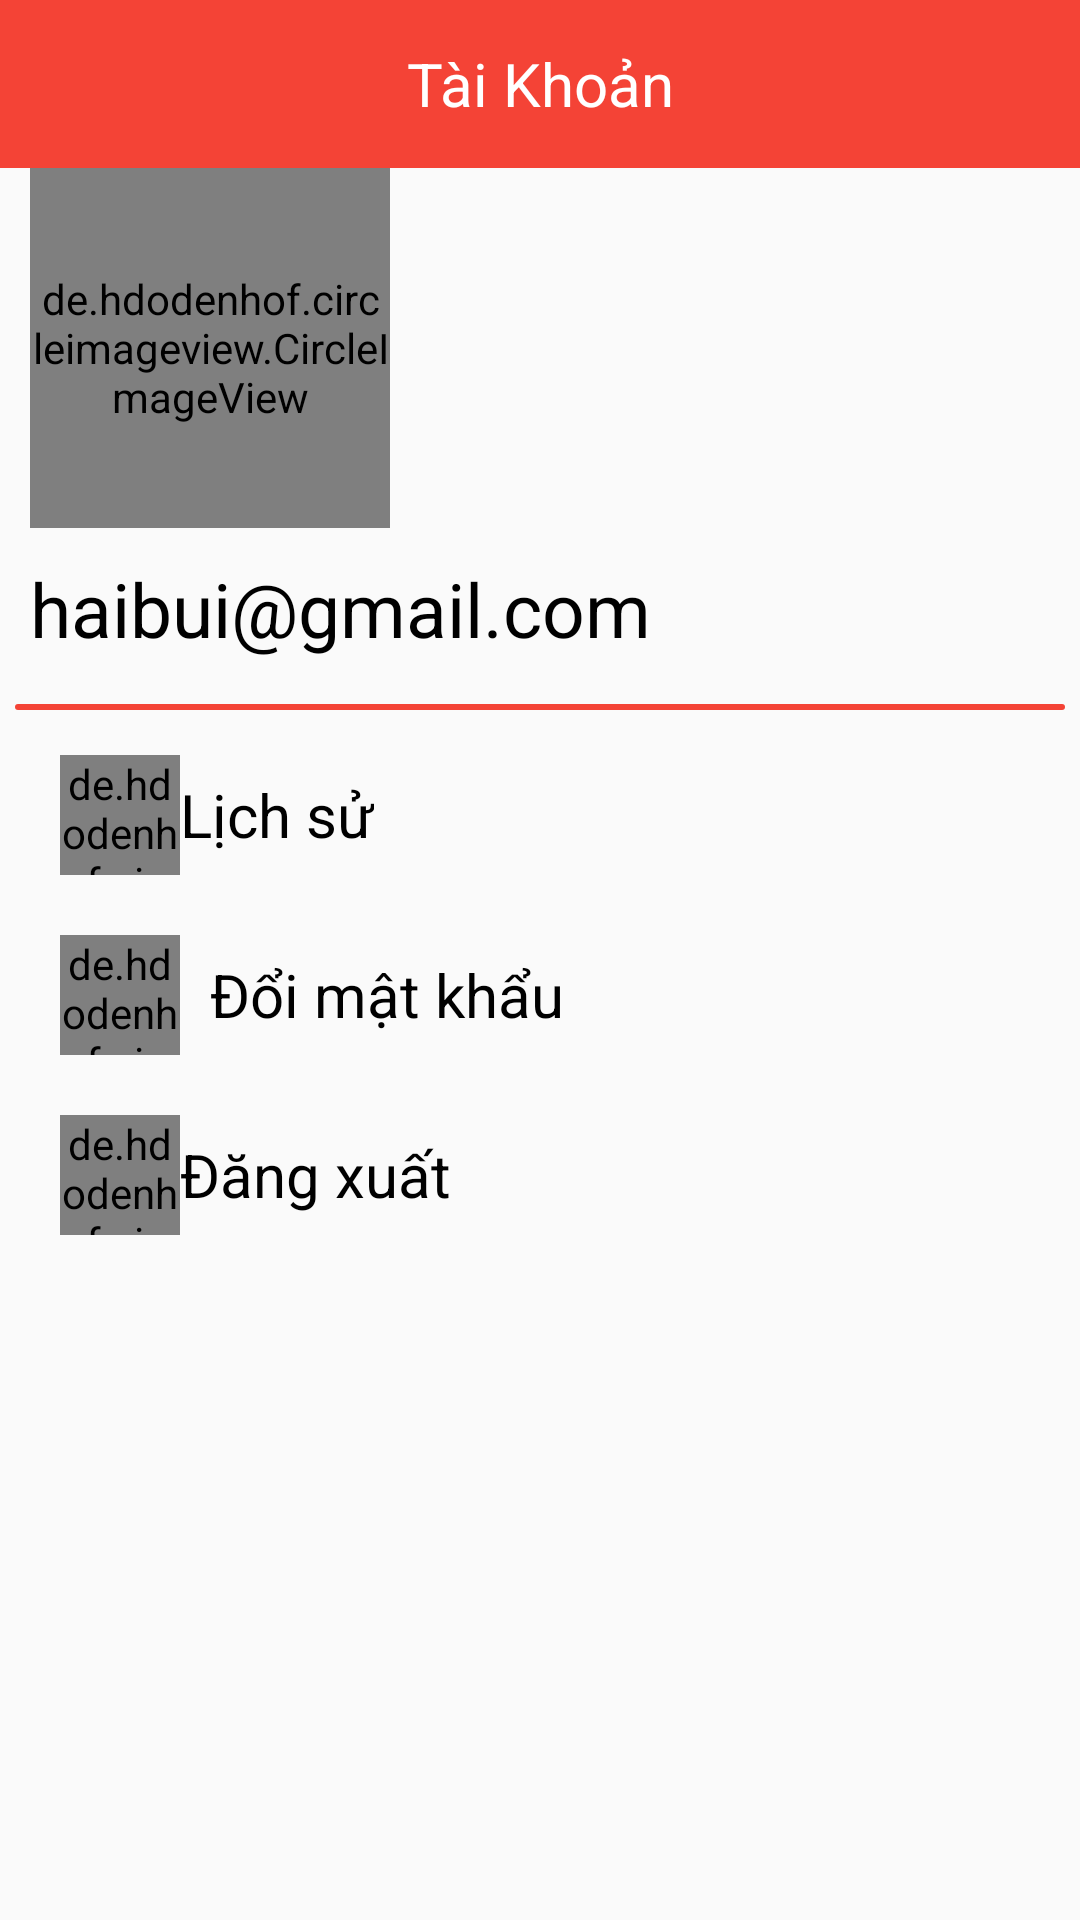

Android layout source for this screen:
<!-- AndroidManifest.xml: application theme Theme.OrderFood -->
<!-- res/layout/fragment_account.xml -->
<?xml version="1.0" encoding="utf-8"?>
<LinearLayout xmlns:android="http://schemas.android.com/apk/res/android"
    xmlns:tools="http://schemas.android.com/tools"
    android:layout_width="match_parent"
    android:layout_height="match_parent"
    android:orientation="vertical"
    tools:context=".allFragment.AccountFragment">
    <androidx.appcompat.widget.Toolbar
        android:layout_width="match_parent"
        android:layout_height="?attr/actionBarSize"
        android:background="@color/red">
        <TextView
            android:layout_width="wrap_content"
            android:layout_height="wrap_content"
            android:text="Tài Khoản"
            android:layout_gravity="center"
            android:textSize="20sp"
            android:textColor="@color/white"/>
    </androidx.appcompat.widget.Toolbar>
    <de.hdodenhof.circleimageview.CircleImageView
        android:layout_width="120dp"
        android:layout_height="120dp"
        android:layout_marginStart="10sp"
        android:src="@drawable/ic_action_acc"/>
    <TextView
        android:layout_width="wrap_content"
        android:layout_height="wrap_content"
        android:text="haibui@gmail.com"
        android:textSize="25sp"
        android:layout_margin="10sp"
        android:textColor="@color/black"/>
    <View
        android:layout_width="match_parent"
        android:layout_height="2dp"
        android:layout_margin="5sp"
        android:background="@drawable/border_btn"/>
    <LinearLayout
        android:id="@+id/LineHistory"
        android:layout_width="match_parent"
        android:layout_height="wrap_content"
        android:orientation="horizontal"
        android:layout_margin="10sp"
        android:gravity="center_vertical">
        <de.hdodenhof.circleimageview.CircleImageView
            android:layout_width="40dp"
            android:layout_height="40dp"
            android:layout_marginStart="10sp"
            android:src="@drawable/ic_action_hiss"/>
        <TextView
            android:id="@+id/tvDoanhThu"
            android:layout_width="wrap_content"
            android:layout_height="wrap_content"
            android:text="Lịch sử"
            android:textSize="20sp"
            android:textColor="@color/black"/>
    </LinearLayout>
    <LinearLayout
        android:id="@+id/ChangePassword"
        android:layout_width="match_parent"
        android:layout_height="wrap_content"
        android:orientation="horizontal"
        android:layout_marginStart="10sp"
        android:gravity="center_vertical">
        <de.hdodenhof.circleimageview.CircleImageView
            android:layout_width="40dp"
            android:layout_height="40dp"
            android:layout_margin="10sp"
            android:src="@drawable/ic_action_changepass"/>
        <TextView
            android:layout_width="wrap_content"
            android:layout_height="wrap_content"
            android:text="Đổi mật khẩu"
            android:textSize="20sp"
            android:textColor="@color/black"/>
    </LinearLayout>
    <LinearLayout
        android:id="@+id/tvSignOut"
        android:layout_width="match_parent"
        android:layout_height="wrap_content"
        android:orientation="horizontal"
        android:layout_margin="10sp"
        android:gravity="center_vertical">
        <de.hdodenhof.circleimageview.CircleImageView
            android:layout_width="40dp"
            android:layout_height="40dp"
            android:layout_marginStart="10sp"
            android:src="@drawable/ic_action_out"/>
        <TextView
            android:layout_width="wrap_content"
            android:layout_height="wrap_content"
            android:text="Đăng xuất"
            android:textSize="20sp"
            android:textColor="@color/black"/>
    </LinearLayout>
</LinearLayout>
<!-- resources referenced by this layout -->
<resources>
  <color name="black">#FF000000</color>
  <color name="red">#f44336</color>
  <color name="white">#FFFFFFFF</color>
  <!-- drawable border_btn (drawable) -->
  <?xml version="1.0" encoding="utf-8"?>
  <shape xmlns:android="http://schemas.android.com/apk/res/android">
     <solid android:color="@color/red"/>
      <corners android:radius="10sp"/>
  </shape>
  <!-- drawable ic_action_acc (drawable-anydpi) -->
  <vector xmlns:android="http://schemas.android.com/apk/res/android"
      android:width="24dp"
      android:height="24dp"
      android:viewportWidth="24"
      android:viewportHeight="24"
      android:tint="#494848"
      android:alpha="0.8">
    <path
        android:fillColor="@android:color/white"
        android:pathData="M12,2C6.48,2 2,6.48 2,12s4.48,10 10,10s10,-4.48 10,-10S17.52,2 12,2zM12,6c1.93,0 3.5,1.57 3.5,3.5S13.93,13 12,13s-3.5,-1.57 -3.5,-3.5S10.07,6 12,6zM12,20c-2.03,0 -4.43,-0.82 -6.14,-2.88C7.55,15.8 9.68,15 12,15s4.45,0.8 6.14,2.12C16.43,19.18 14.03,20 12,20z"/>
  </vector>
  <!-- drawable ic_action_changepass (drawable-anydpi) -->
  <vector xmlns:android="http://schemas.android.com/apk/res/android"
      android:width="24dp"
      android:height="24dp"
      android:viewportWidth="24"
      android:viewportHeight="24"
      android:tint="#494848"
      android:alpha="0.8">
    <path
        android:fillColor="@android:color/white"
        android:pathData="M12,2C6.48,2 2,6.48 2,12c0,5.52 4.48,10 10,10s10,-4.48 10,-10C22,6.48 17.52,2 12,2zM12.06,19v-2.01c-0.02,0 -0.04,0 -0.06,0c-1.28,0 -2.56,-0.49 -3.54,-1.46c-1.71,-1.71 -1.92,-4.35 -0.64,-6.29l1.1,1.1c-0.71,1.33 -0.53,3.01 0.59,4.13c0.7,0.7 1.62,1.03 2.54,1.01v-2.14l2.83,2.83L12.06,19zM16.17,14.76l-1.1,-1.1c0.71,-1.33 0.53,-3.01 -0.59,-4.13C13.79,8.84 12.9,8.5 12,8.5c-0.02,0 -0.04,0 -0.06,0v2.15L9.11,7.83L11.94,5v2.02c1.3,-0.02 2.61,0.45 3.6,1.45C17.24,10.17 17.45,12.82 16.17,14.76z"/>
  </vector>
  <!-- drawable ic_action_hiss (drawable-anydpi) -->
  <vector xmlns:android="http://schemas.android.com/apk/res/android"
      android:width="24dp"
      android:height="24dp"
      android:viewportWidth="24"
      android:viewportHeight="24"
      android:tint="#494848"
      android:alpha="0.8">
    <path
        android:fillColor="@android:color/white"
        android:pathData="M13,3c-4.97,0 -9,4.03 -9,9L1,12l3.89,3.89 0.07,0.14L9,12L6,12c0,-3.87 3.13,-7 7,-7s7,3.13 7,7 -3.13,7 -7,7c-1.93,0 -3.68,-0.79 -4.94,-2.06l-1.42,1.42C8.27,19.99 10.51,21 13,21c4.97,0 9,-4.03 9,-9s-4.03,-9 -9,-9zM12,8v5l4.28,2.54 0.72,-1.21 -3.5,-2.08L13.5,8L12,8z"/>
  </vector>
  <!-- drawable ic_action_out (drawable-anydpi) -->
  <vector xmlns:android="http://schemas.android.com/apk/res/android"
      android:width="24dp"
      android:height="24dp"
      android:viewportWidth="24"
      android:viewportHeight="24"
      android:tint="#494848"
      android:alpha="0.8"
      android:autoMirrored="true">
    <path
        android:fillColor="@android:color/white"
        android:pathData="M17,7l-1.41,1.41L18.17,11H8v2h10.17l-2.58,2.58L17,17l5,-5zM4,5h8V3H4c-1.1,0 -2,0.9 -2,2v14c0,1.1 0.9,2 2,2h8v-2H4V5z"/>
  </vector>
  <style name="Theme.OrderFood" parent="Theme.MaterialComponents.DayNight.NoActionBar.Bridge">
          
          <item name="colorPrimary">@color/purple_500</item>
          <item name="colorPrimaryVariant">@color/purple_700</item>
          <item name="colorOnPrimary">@color/red</item>
          
          <item name="colorSecondary">@color/teal_200</item>
          <item name="colorSecondaryVariant">@color/teal_700</item>
          <item name="colorOnSecondary">@color/black</item>
          
          <item name="android:statusBarColor">?attr/colorOnPrimary</item>
          
      </style>
  <color name="purple_500">#FF6200EE</color>
  <color name="purple_700">#FF3700B3</color>
  <color name="teal_200">#FF03DAC5</color>
  <color name="teal_700">#FF018786</color>
</resources>
